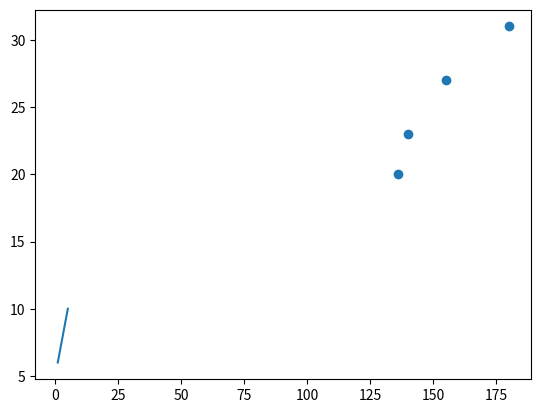

Python code for this plot:
class  LinearRegressionOld(object):
    def __init__(self, learning_rate, epochs, weight=0, bias=0, ): #initialises the attributes of the class at 0
        self.weight = weight              #stores weight 
        self.bias = bias                  #stores bias 
        self.x = []                       #creates empty list to store our predictor variables (x)  
        self.y = []                       #creates empty list to store our our predicted variables (y) 
        self.learning_rate = learning_rate #setting your own learning rate 
        self.epochs = int(epochs )              #setting your own number of epochs 
 
    def vectorise(self, x,y):             #defining method to store the data points to be modelled
        self.x = x                  #storing the values of x (independent variable) within the class 
        self.y = y                  #storing the values of y (dependent variable) within the class 

    def predict_y (self):                 #calculating the predicted y[i] for our optimisation later 
        y_predict =[]                     #creating an empty list to store all predicted y values 
        n = len(self.y)                   #range that we iterate over (number of values of y)

        for i in range(n):                #looping over the number of values we have in the dataset 
            y_predict.append(self.weight*self.x[i] + self.bias)     #calculating predicted y values with line equation and adding predicted values to our list 
        return y_predict                  

#NUMERICAL OPTIMISATION 
#Creating method to get weight
    def partial_w(self):                  #partial derivative in regard to weight 
        y_predict = self.predict_y()      #predicted y value is equal to calling the internal method we defined above 
        gradient = 0 
        n=len(self.y)

        for i in range(n):
            gradient += self.x[i]*(y_predict[i] - self.y[i])         #partial derivative equation to calculate total partial derivative of weight in regards to error function
        return (-2/n)*gradient                                       #returns the  weight eqaution that minimises the partial derivative in regard to error function

#Creating method to get bias 
    def partial_b(self):
        y_predict = self.predict_y()
        gradient = 0
        n=len(self.y)

        for i in range(n):
            gradient += (y_predict[i]- self.y[i])                     #partial derivative equation to calculate total partial derivative of bias in regards to error function
        return (-2/n)*gradient                                        #returns the  bias equation that minimises the partial derivative in regard to error function

#Gradient Descent - iterating over multiple steps with our partial weight and bias functions 
    def optimise(self): 
        learn_rate = self.learning_rate                #size of steps we make "downhill" to minimise total error in regards to the weight and bias 

        for i in range(self.epochs):             #number of "epochs"/ steps we take in order to minimise aggregate error 
            self.weight = self.weight + learn_rate * self.partial_w() #optimised weight by calling partial_w 10000 times
            self.bias = self.bias + learn_rate * self.partial_b()     #optimised bias  by calling partial_b 10000 times
            if i % 10 == 0:                #prints out the weight and bias every 10 epochs 
                print(self.weight, self.bias)
    
#Residuals - creating a new residuals method to display deviation of predicted values from actual values
    def residuals(self):
        residuals = []
        n=len(self.x) 

        for i in range(n):
            residuals.append(self.y[i] - (self.weight * self.x[i] + self.bias)) #adding to the list called "residuals" the difference between actual and predicted y
        return residuals                                                        

#EVALUATION METRICS  -  these are key values that we will use to quantify how good our model predicts the data it is trained on. 
#Mean Square Error (MSE)  - the average squared deviation from actual values of y

    def mse(self):
        mse = 0                              #initialising our mse as a variable  that will be updated through the loops 
        mse_list = []                        #empty list to store our mse
        n=len(self.y)                        #creating length for range to iterate over
        total_error = []                     #what is the total error i.e actual - predicted y
        self.square_error = 0                #stores the square error of the deviations 

        for i in range(n):                   #iterating to calculate the mse 
            total_error.append((self.y[i] - (self.weight * self.x[i] + self.bias))**2) #deviation from actual y ^2
            self.square_error += total_error[i] #storing square error to be used in future calculations
            mse_list.append((1/n)*total_error[i]) #storing mse in the list using the mean squared error formula 
            mse += mse_list[i]               #iterates by adding all elements in the list together to give us our aggreagte mse
        return mse 
    
#R^2 -  how much of the deviation in y is explained by our model
    def rsquared(self):
        n=len(self.y)
        self.avg_y = 0                       #initial value of the average of our actual y values 

    #Average y- average of our actual y    
        for i in range(n):
            self.avg_y += ((1/n)*self.y[i])  #calculating the average value of actual y 
        
    #Total sum of squares -  
        self.sum_squares = 0                 #creating an object called sum_squares to be used further in the function 
        sum_squares_list =[]                 #empty list to store values of sum of squares 
        n = len(self.y)

        for i in range(n):
            sum_squares_list.append((self.y[i] - self.avg_y)**2) #the squared values of actual - predicted y  and storing them in the empty list above 
            self.sum_squares += sum_squares_list[i]              #adding togther all of the sum of squares into initial variable sum_squares 

    #Final calculation 
        rsquared = 0                         #initialising our value of rsquared as 0 
        n=len(self.y)

        rsquared = (1-(self.square_error/self.sum_squares)) #calculating R^2 with our instances of sum of squares and square error 
        return rsquared 



x = (1,2,3,4,5)
y = (6,7,8,9,10)



%pip install matplotlib
%pip install pandas
from matplotlib import pyplot as plt
import pandas as pd

plt.plot(x,y)

model = LinearRegressionOld(0.05, 10000 )

model.vectorise(x,y)

model.optimise()

model.predict_y()

model.residuals()

model.mse()

model.rsquared()

import numpy as np 
import pandas as pd

def vectoriseold(x):
    if isinstance(x, (tuple, list, np.ndarray, pd.Series, pd.DataFrame)):
        return "Ready to go!"
    else:
        return "Just a moment"
    


y = (10,20,30) #Trial with a tuple
vectoriseold(y)

x = [30,40,50] #Trial with a list
vectoriseold(x)

df = pd.DataFrame({'Weight':[136.3,140.5,155.2,180.0], #Trial with a dataframe 
                  'Age':[20,23,27,31]}) 
vectoriseold(df)

def vectorisenewer(x):
    if isinstance(x, (tuple, list, np.ndarray, pd.Series)): #removed pd.Dataframe since our linear regression handles n x 1 features so dataframes are incorrect dimension.
        x = list(x)
        return "Ready to go!"
    else:
        print("Just a moment")
        x = [x]
        print("Ready to go!")
    return x
        
    
    
    

df1 = df[['Weight']]
print(df1)
vectorisenewer(df1) #works but returns entire dataframe as list with heading and index. 
                    #need to remove all metadata from the pandas dataframe 


def vectorise(x):
    if isinstance(x, (pd.DataFrame)):
        print("Error: Select features to create pandas series")
    elif isinstance(x, (tuple, list, np.ndarray)): 
        x = list(x)
        print("Ready to go!")
    elif isinstance(x, (pd.Series)):
        x = list(x.values)
        print("Ready to go!")
    else:
        print("Error: Please insert iteratable, numeric type like `tuple` or `pd.Series`")
    return x
        

df2 = df['Weight']
df3 = df[['Weight']]
print(df2)
print(df3)
print(type(df2))        #converts the dataframe into a series
print(type(df3))        #keeps dataframe as dataframe, bad since it keeps and index 



df2.values #returns values of the series so series is correct type
df3.values #returns multi-dimensional array that is not good for linear regression since we want two n x1 feautures. 


vectorise(df2) #testing on valid input 


vectorise(df3) #testing error message of pandas dataframe 

x = 64
vectorise(x) #testing on other types 

class  LinearRegression_newer(object):
    def __init__(self, learning_rate, epochs, weight=0, bias=0, ): #initialises the attributes of the class at with adjustable learning rate and epochs 
        self.weight = weight              #stores weight 
        self.bias = bias                  #stores bias 
        self.x = []                       #creates empty list to store our predictor variables (x)  
        self.y = []                       #creates empty list to store our our predicted variables (y) 
        self.learning_rate = learning_rate #setting your own learning rate 
        self.epochs = int(epochs)               #setting your own number of epochs 
 
    def vectorise_x(self, x):                     #method to store, convert and display error messages for input data 
        if isinstance(x, (pd.DataFrame)):       #if input data is as dataframe display error message to request series 
            print("Error: Select features to create pandas series")
        elif isinstance(x, (tuple, list, np.ndarray)): #valid input data as the type of tuples, lists, arrays that are numeric, iterable and indexable 
            self.x = list(x)                           #convert these valid types into lists 
            print("Ready to go!")
        elif isinstance(x, (pd.Series)):               #method to handle panda series 
            self.x = list(x.values)                    #extract the values from the pandas series 
            print("Ready to go!")
        else:
            print("Error: Please insert iteratable, numeric type like `tuple` or `pd.Series`") #any other data type displays error message 
        return self.x
                      
    def vectorise_y(self, y):
        if isinstance(y, (pd.DataFrame)):
            print("Error: Select features to create pandas series")
        elif isinstance(y, (tuple, list, np.ndarray)): 
            self.y = list(y)
            print("Ready to go!")
        elif isinstance(y, (pd.Series)):
            self.y = list(y.values)
            print("Ready to go!")
        else:
            print("Error: Please insert iteratable, numeric type like `tuple` or `pd.Series`")
        return self.y

    def predict_y (self):                 #calculating the predicted y[i] for our optimisation later 
        y_predict =[]                     #creating an empty list to store all predicted y values 
        n = len(self.y)                   #range that we iterate over (number of values of y)

        for i in range(n):                #looping over the number of values we have in the dataset 
            y_predict.append(self.weight*self.x[i] + self.bias)     #calculating predicted y values with line equation and adding predicted values to our list 
        return y_predict                  

#NUMERICAL OPTIMISATION 
#Creating method to get weight
    def partial_w(self):                  #partial derivative in regard to weight 
        y_predict = self.predict_y()      #predicted y value is equal to calling the internal method we defined above 
        gradient = 0 
        n=len(self.y)

        for i in range(n):
            gradient += self.x[i]*(y_predict[i] - self.y[i])         #partial derivative equation to calculate total partial derivative of weight in regards to error function
        return (-2/n)*gradient                                       #returns the  weight eqaution that minimises the partial derivative in regard to error function

#Creating method to get bias 
    def partial_b(self):
        y_predict = self.predict_y()
        gradient = 0
        n=len(self.y)

        for i in range(n):
            gradient += (y_predict[i]- self.y[i])                     #partial derivative equation to calculate total partial derivative of bias in regards to error function
        return (-2/n)*gradient                                        #returns the  bias equation that minimises the partial derivative in regard to error function

#Gradient Descent - iterating over multiple steps with our partial weight and bias functions 
    def optimise(self): 
        learn_rate = self.learning_rate                #size of steps we make "downhill" to minimise total error in regards to the weight and bias 

        for i in range(self.epochs):             #number of "epochs"/ steps we take in order to minimise aggregate error 
            self.weight = self.weight + learn_rate * self.partial_w() #optimised weight by calling partial_w 10000 times
            self.bias = self.bias + learn_rate * self.partial_b()     #optimised bias  by calling partial_b 10000 times
            if i % 10 == 0:                #prints out the weight and bias every 10 epochs 
                print(self.weight, self.bias)
    
#Residuals - creating a new residuals method to display deviation of predicted values from actual values
    def residuals(self):
        residuals = []
        n=len(self.x) 

        for i in range(n):
            residuals.append(self.y[i] - (self.weight * self.x[i] + self.bias)) #adding to the list called "residuals" the difference between actual and predicted y
        return residuals                                                        

#EVALUATION METRICS  -  these are key values that we will use to quantify how good our model predicts the data it is trained on. 
#Mean Square Error (MSE)  - the average squared deviation from actual values of y

    def mse(self):
        mse = 0                              #initialising our mse as a variable  that will be updated through the loops 
        mse_list = []                        #empty list to store our mse
        n=len(self.y)                        #creating length for range to iterate over
        total_error = []                     #what is the total error i.e actual - predicted y
        self.square_error = 0                #stores the square error of the deviations 

        for i in range(n):                   #iterating to calculate the mse 
            total_error.append((self.y[i] - (self.weight * self.x[i] + self.bias))**2) #deviation from actual y ^2
            self.square_error += total_error[i] #storing square error to be used in future calculations
            mse_list.append((1/n)*total_error[i]) #storing mse in the list using the mean squared error formula 
            mse += mse_list[i]               #iterates by adding all elements in the list together to give us our aggreagte mse
        return mse 
    
#R^2 -  how much of the deviation in y is explained by our model
    def rsquared(self):
        n=len(self.y)
        self.avg_y = 0                       #initial value of the average of our actual y values 

    #Average y- average of our actual y    
        for i in range(n):
            self.avg_y += ((1/n)*self.y[i])  #calculating the average value of actual y 
        
    #Total sum of squares -  
        self.sum_squares = 0                 #creating an object called sum_squares to be used further in the function 
        sum_squares_list =[]                 #empty list to store values of sum of squares 
        n = len(self.y)

        for i in range(n):
            sum_squares_list.append((self.y[i] - self.avg_y)**2) #the squared values of actual - predicted y  and storing them in the empty list above 
            self.sum_squares += sum_squares_list[i]              #adding togther all of the sum of squares into initial variable sum_squares 

    #Final calculation 
        rsquared = 0                         #initialising our value of rsquared as 0 
        n=len(self.y)

        rsquared = (1-(self.square_error/self.sum_squares)) #calculating R^2 with our instances of sum of squares and square error 
        return rsquared 



df = pd.DataFrame({'Weight':[136,140,155,180], 
                  'Age':[20,23,27,31]})

df.head()

x_2=df['Weight']
print(x_2)

y_2=df['Age']
print(y_2)

plt.scatter(x_2, y_2)

model_2 =LinearRegression_newer(0.0000005, 10000)

model_2.vectorise_x(x_2)

model_2.vectorise_y(y_2)

model_2.optimise()

model_2.predict_y()

model_2.residuals()

model_2.mse()

model_2.rsquared()

class  LinearRegression(object):
    def __init__(self, learning_rate, epochs, weight=0, bias=0, ): #initialises the attributes of the class at with adjustable learning rate and epochs 
        self.weight = weight              #stores weight 
        self.bias = bias                  #stores bias 
        self.x = []                       #creates empty list to store our predictor variables (x)  
        self.y = []                       #creates empty list to store our our predicted variables (y) 
        self.learning_rate = learning_rate #setting your own learning rate 
        self.epochs = int(epochs)               #setting your own number of epochs 
 
    def vectorise_x(self, x):                     #method to store, convert and display error messages for input data 
        if isinstance(x, (pd.DataFrame)):       #if input data is as dataframe display error message to request series 
            print("Error: Select features to create pandas series")
        elif isinstance(x, (tuple, list, np.ndarray)): #valid input data as the type of tuples, lists, arrays that are numeric, iterable and indexable 
            self.x = list(x)                           #convert these valid types into lists 
            print("Ready to go!")
        elif isinstance(x, (pd.Series)):               #method to handle panda series 
            self.x = list(x.values)                    #extract the values from the pandas series 
            print("Ready to go!")
        else:
            print("Error: Please insert iteratable, numeric type like `tuple` or `pd.Series`") #any other data type displays error message 
                      
    def vectorise_y(self, y):
        if isinstance(y, (pd.DataFrame)):
            print("Error: Select features to create pandas series")
        elif isinstance(y, (tuple, list, np.ndarray)): 
            self.y = list(y)
            print("Ready to go!")
        elif isinstance(y, (pd.Series)):
            self.y = list(y.values)
            print("Ready to go!")
        else:
            print("Error: Please insert iteratable, numeric type like `tuple` or `pd.Series`")
        
                      

    def predict_y (self):                 #calculating the predicted y[i] for our optimisation later 
        self.y_predict =[]                     #creating an empty list to store all predicted y values 
        n = len(self.y)                   #range that we iterate over (number of values of y)

        for i in range(n):                #looping over the number of values we have in the dataset 
            self.y_predict.append(self.weight*self.x[i] + self.bias)     #calculating predicted y values with line equation and adding predicted values to our list 
        return self.y_predict                             

#NUMERICAL OPTIMISATION 
#Creating method to get weight
    def partial_w(self):                  #partial derivative in regard to weight 
        self.y_predict = self.predict_y()      #predicted y value is equal to calling the internal method we defined above 
        gradient = 0 
        n=len(self.y)

        for i in range(n):
            gradient += self.x[i]*(self.y_predict[i] - self.y[i])         #partial derivative equation to calculate total partial derivative of weight in regards to error function
        return (-2/n)*gradient                                       #returns the  weight eqaution that minimises the partial derivative in regard to error function

#Creating method to get bias 
    def partial_b(self):
       n=len(self.y)
       gradient = 0
       self.y_predict = self.predict_y()
       
       for i in range(n):
            gradient += (self.y_predict[i]- self.y[i])                     #partial derivative equation to calculate total partial derivative of bias in regards to error function
       return (-2/n)*gradient                                        #returns the  bias equation that minimises the partial derivative in regard to error function

#Gradient Descent - iterating over multiple steps with our partial weight and bias functions 
    def optimise(self): 
        learn_rate = self.learning_rate                #size of steps we make "downhill" to minimise total error in regards to the weight and bias 

        for i in range(self.epochs):             #number of "epochs"/ steps we take in order to minimise aggregate error 
            self.weight = self.weight + learn_rate * self.partial_w() #optimised weight by calling partial_w 10000 times
            self.bias = self.bias + learn_rate * self.partial_b()     #optimised bias  by calling partial_b 10000 times
            if i % 10 == 0:                #prints out the weight and bias every 10 epochs 
                print(self.weight, self.bias)

#DISPLAYING MODEL INTERNALS    
#Residuals - creating a new residuals method to display deviation of predicted values from actual values
    def residuals(self):
        residuals = []
        n=len(self.x) 

        for i in range(n):
            residuals.append(self.y[i] - (self.weight * self.x[i] + self.bias)) #adding to the list called "residuals" the difference between actual and predicted y
        for i in range(n):
            print(float(residuals[i]))

#Display values of self.x, self.y and predicted y 
    def display_x(self): #displays all of the independent variables 
        n = len(self.x)

        for i in range(n):
            print(float(self.x[i]))

    def display_y(self): #displays all of the dependent variables 
        n = len(self.y)

        for i in range(n):
            print(float(self.y[i]))
    
    def display_predict(self): #displays model predictions 
        n = len(self.y)

        for i in range(n):
            print(float(self.y_predict[i]))
                                                                            
#EVALUATION METRICS  -  these are key values that we will use to quantify how good our model predicts the data it is trained on. 
#Mean Square Error (MSE)  - the average squared deviation from actual values of y

    def mse(self):
        mse = 0                              #initialising our mse as a variable  that will be updated through the loops 
        mse_list = []                        #empty list to store our mse
        n=len(self.y)                        #creating length for range to iterate over
        total_error = []                     #what is the total error i.e actual - predicted y
        self.square_error = 0                #stores the square error of the deviations 

        for i in range(n):                   #iterating to calculate the mse 
            total_error.append((self.y[i] - (self.weight * self.x[i] + self.bias))**2) #deviation from actual y ^2
            self.square_error += total_error[i] #storing square error to be used in future calculations
            mse_list.append((1/n)*total_error[i]) #storing mse in the list using the mean squared error formula 
            mse += mse_list[i]               #iterates by adding all elements in the list together to give us our aggreagte mse
        return float(mse)
    
#R^2 -  how much of the deviation in y is explained by our model
    def rsquared(self):
        n=len(self.y)
        self.avg_y = 0                       #initial value of the average of our actual y values 

    #Average y- average of our actual y    
        for i in range(n):
            self.avg_y += ((1/n)*self.y[i])  #calculating the average value of actual y 
        
    #Total sum of squares -  
        self.sum_squares = 0                 #creating an object called sum_squares to be used further in the function 
        sum_squares_list =[]                 #empty list to store values of sum of squares 
        n = len(self.y)

        for i in range(n):
            sum_squares_list.append((self.y[i] - self.avg_y)**2) #the squared values of actual - predicted y  and storing them in the empty list above 
            self.sum_squares += sum_squares_list[i]              #adding togther all of the sum of squares into initial variable sum_squares 

    #Final calculation 
        rsquared = 0                         #initialising our value of rsquared as 0 
        n=len(self.y)

        rsquared = (1-(self.square_error/self.sum_squares)) #calculating R^2 with our instances of sum of squares and square error 
        return float(rsquared) 



model_3 =LinearRegression(0.0000005, 10000)

model_3.vectorise_x(x_2)

model_3.vectorise_y(y_2)

model_3.optimise()

model_3.residuals()

model_3.display_x()

model_3.display_y()

model_3.display_predict()

model_3.mse()

model_3.rsquared()